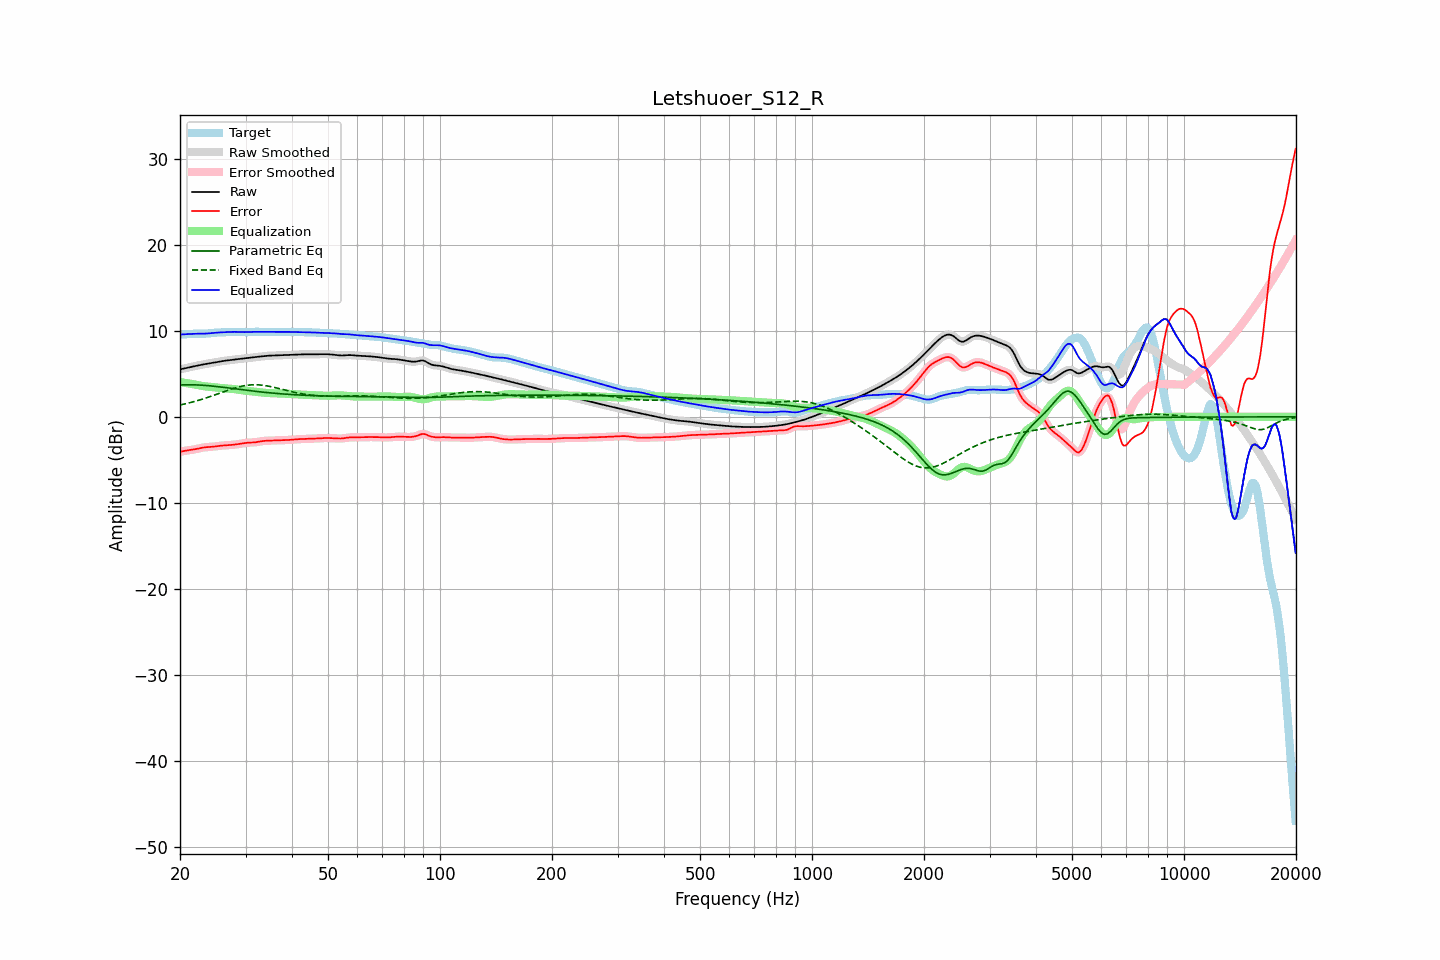

The file beside this chart, header and first rows:
frequency, raw, error, smoothed, error_smoothed, equalization, parametric_eq, fixed_band_eq, equalized_raw, equalized_smoothed, target
20.00, 5.52, -4.06, 5.52, -4.06, 4.05, 3.71, 1.38, 9.57, 9.57, 9.58
20.20, 5.56, -4.02, 5.56, -4.02, 4.02, 3.72, 1.42, 9.58, 9.58, 9.59
20.40, 5.61, -3.98, 5.61, -3.98, 3.99, 3.73, 1.46, 9.60, 9.60, 9.59
20.61, 5.65, -3.95, 5.65, -3.95, 3.96, 3.73, 1.50, 9.61, 9.61, 9.59
20.81, 5.69, -3.92, 5.69, -3.92, 3.93, 3.74, 1.55, 9.62, 9.62, 9.60
21.02, 5.73, -3.89, 5.73, -3.89, 3.90, 3.74, 1.59, 9.63, 9.63, 9.62
21.23, 5.77, -3.87, 5.77, -3.87, 3.87, 3.74, 1.64, 9.63, 9.63, 9.63
21.44, 5.81, -3.84, 5.81, -3.84, 3.84, 3.73, 1.69, 9.64, 9.64, 9.65
21.66, 5.85, -3.81, 5.85, -3.81, 3.81, 3.73, 1.74, 9.65, 9.65, 9.66
21.87, 5.89, -3.78, 5.89, -3.78, 3.77, 3.73, 1.79, 9.66, 9.66, 9.67
22.09, 5.93, -3.74, 5.93, -3.74, 3.74, 3.72, 1.84, 9.67, 9.67, 9.68
22.31, 5.97, -3.70, 5.97, -3.70, 3.70, 3.71, 1.90, 9.67, 9.67, 9.68
22.54, 6.01, -3.66, 6.01, -3.66, 3.66, 3.70, 1.95, 9.67, 9.67, 9.67
22.76, 6.05, -3.62, 6.05, -3.62, 3.62, 3.69, 2.01, 9.67, 9.67, 9.67
22.99, 6.08, -3.58, 6.08, -3.58, 3.59, 3.68, 2.07, 9.67, 9.67, 9.66
23.22, 6.12, -3.55, 6.12, -3.55, 3.56, 3.67, 2.13, 9.68, 9.68, 9.67
23.45, 6.15, -3.53, 6.15, -3.53, 3.54, 3.65, 2.19, 9.69, 9.69, 9.68
23.69, 6.18, -3.51, 6.18, -3.51, 3.52, 3.64, 2.25, 9.70, 9.70, 9.69
23.92, 6.21, -3.50, 6.21, -3.50, 3.50, 3.62, 2.31, 9.71, 9.71, 9.71
24.16, 6.24, -3.49, 6.24, -3.49, 3.48, 3.60, 2.38, 9.73, 9.73, 9.73
24.40, 6.28, -3.48, 6.28, -3.48, 3.47, 3.58, 2.44, 9.75, 9.75, 9.75
24.65, 6.31, -3.46, 6.31, -3.46, 3.45, 3.56, 2.51, 9.76, 9.76, 9.77
24.89, 6.35, -3.44, 6.35, -3.44, 3.43, 3.55, 2.57, 9.78, 9.78, 9.79
25.14, 6.38, -3.41, 6.38, -3.41, 3.41, 3.52, 2.64, 9.80, 9.80, 9.80
25.39, 6.42, -3.39, 6.42, -3.39, 3.39, 3.50, 2.71, 9.81, 9.81, 9.81
25.65, 6.45, -3.36, 6.45, -3.36, 3.37, 3.48, 2.78, 9.82, 9.82, 9.81
25.91, 6.48, -3.34, 6.48, -3.34, 3.35, 3.46, 2.85, 9.83, 9.83, 9.82
26.16, 6.51, -3.32, 6.51, -3.32, 3.33, 3.44, 2.91, 9.84, 9.84, 9.83
26.43, 6.53, -3.31, 6.53, -3.31, 3.31, 3.41, 2.98, 9.85, 9.85, 9.84
26.69, 6.55, -3.30, 6.55, -3.30, 3.30, 3.39, 3.05, 9.85, 9.85, 9.86
26.96, 6.58, -3.29, 6.58, -3.29, 3.29, 3.37, 3.11, 9.86, 9.86, 9.87
27.23, 6.60, -3.28, 6.60, -3.28, 3.27, 3.34, 3.17, 9.87, 9.87, 9.88
27.50, 6.62, -3.26, 6.62, -3.26, 3.26, 3.32, 3.24, 9.88, 9.88, 9.88
27.77, 6.64, -3.24, 6.64, -3.24, 3.24, 3.29, 3.30, 9.88, 9.88, 9.88
28.05, 6.67, -3.22, 6.66, -3.22, 3.22, 3.27, 3.35, 9.88, 9.88, 9.89
28.33, 6.69, -3.20, 6.69, -3.20, 3.20, 3.25, 3.41, 9.88, 9.88, 9.89
28.62, 6.71, -3.17, 6.71, -3.17, 3.17, 3.22, 3.46, 9.88, 9.88, 9.88
28.90, 6.73, -3.14, 6.73, -3.14, 3.14, 3.20, 3.51, 9.87, 9.87, 9.88
29.19, 6.75, -3.11, 6.75, -3.11, 3.11, 3.17, 3.55, 9.86, 9.86, 9.87
29.48, 6.78, -3.08, 6.78, -3.08, 3.08, 3.15, 3.59, 9.86, 9.86, 9.86
29.78, 6.80, -3.05, 6.80, -3.05, 3.06, 3.13, 3.63, 9.85, 9.85, 9.85
30.08, 6.82, -3.02, 6.82, -3.02, 3.03, 3.10, 3.66, 9.86, 9.86, 9.84
30.38, 6.84, -3.00, 6.84, -3.00, 3.02, 3.08, 3.68, 9.86, 9.86, 9.85
30.68, 6.87, -2.99, 6.87, -2.99, 3.00, 3.06, 3.70, 9.87, 9.87, 9.86
30.99, 6.89, -2.98, 6.89, -2.98, 2.99, 3.03, 3.72, 9.88, 9.88, 9.88
31.30, 6.91, -2.98, 6.91, -2.98, 2.97, 3.01, 3.73, 9.88, 9.88, 9.89
31.61, 6.94, -2.97, 6.94, -2.97, 2.95, 2.99, 3.74, 9.89, 9.89, 9.90
31.93, 6.96, -2.95, 6.96, -2.95, 2.93, 2.97, 3.73, 9.89, 9.89, 9.91
32.24, 6.98, -2.92, 6.98, -2.92, 2.91, 2.95, 3.73, 9.89, 9.89, 9.90
32.57, 7.00, -2.89, 7.00, -2.89, 2.89, 2.93, 3.72, 9.89, 9.89, 9.89
32.89, 7.02, -2.86, 7.02, -2.86, 2.86, 2.91, 3.71, 9.88, 9.88, 9.88
33.22, 7.04, -2.83, 7.04, -2.83, 2.84, 2.89, 3.69, 9.88, 9.88, 9.87
33.55, 7.07, -2.80, 7.07, -2.80, 2.81, 2.87, 3.66, 9.88, 9.88, 9.87
33.89, 7.08, -2.78, 7.08, -2.78, 2.79, 2.85, 3.64, 9.88, 9.88, 9.87
34.23, 7.10, -2.77, 7.10, -2.77, 2.78, 2.83, 3.60, 9.88, 9.88, 9.88
34.57, 7.11, -2.77, 7.11, -2.77, 2.77, 2.81, 3.57, 9.88, 9.88, 9.88
34.92, 7.12, -2.76, 7.12, -2.76, 2.76, 2.79, 3.53, 9.88, 9.88, 9.88
35.27, 7.13, -2.76, 7.13, -2.76, 2.75, 2.77, 3.49, 9.88, 9.88, 9.88
35.62, 7.13, -2.75, 7.13, -2.75, 2.75, 2.76, 3.45, 9.88, 9.88, 9.88
35.97, 7.14, -2.74, 7.14, -2.74, 2.74, 2.74, 3.41, 9.88, 9.88, 9.88
... 635 more rows
